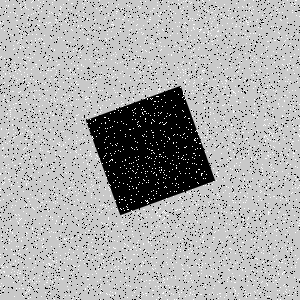

The table this chart was drawn from, first rows:
Type, X, Y
Salt, 86, 160
Salt, 86, 29
Salt, 3, 163
Salt, 20, 6
Salt, 176, 183
Salt, 123, 149
Salt, 140, 46
Salt, 155, 277
Salt, 260, 70
Salt, 202, 236
Salt, 123, 8
Salt, 17, 280
Salt, 161, 46
Salt, 118, 261
Salt, 78, 68
Salt, 155, 210
Salt, 101, 232
Salt, 95, 235
Salt, 124, 257
Salt, 187, 256
Salt, 109, 184
Salt, 167, 113
Salt, 256, 71
Salt, 59, 109
Salt, 242, 269
Salt, 150, 243
Salt, 21, 118
Salt, 30, 176
Salt, 102, 210
Salt, 0, 22
Salt, 164, 212
Salt, 51, 148
Salt, 87, 164
Salt, 252, 6
Salt, 257, 130
Salt, 202, 160
Salt, 227, 129
Salt, 285, 53
Salt, 28, 47
Salt, 219, 261
Salt, 248, 84
Salt, 172, 255
Salt, 113, 257
Salt, 60, 9
Salt, 275, 91
Salt, 120, 29
Salt, 59, 270
Salt, 156, 142
Salt, 278, 217
Salt, 18, 223
Salt, 250, 55
Salt, 68, 254
Salt, 206, 275
Salt, 104, 223
Salt, 278, 29
Salt, 94, 179
Salt, 189, 273
Salt, 261, 79
Salt, 32, 281
Salt, 3, 285
... 8,940 more rows
